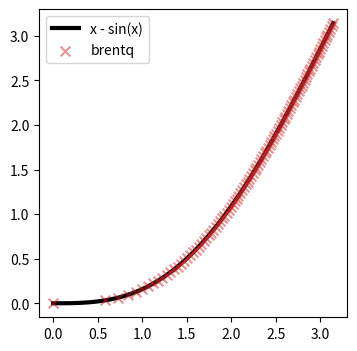
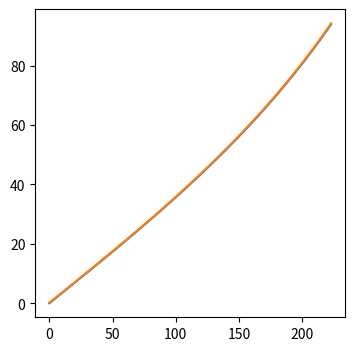

These figures' Python source, in order: (Note: this script raises an exception after producing the figures.)
import numpy as np
import matplotlib.pyplot as plt

from scipy.optimize import brentq

import logging

log = logging.getLogger(__name__)
logging.basicConfig(level=logging.INFO)

def _invert_one(yi, *, xtol=1e-06):
    if not (0.0 <= yi <= np.pi):
        raise ValueError(f"y must be in [0, Pi], got y={yi}")
    return brentq(lambda x: x - np.sin(x) - yi, a=0.0, b=np.pi, xtol=xtol)
def invert_x_minus_sin_x(y, xtol=1e-06):
    return np.vectorize(_invert_one, otypes=[float])(y, xtol=xtol)

x_g = np.linspace(0, np.pi, 200)
y = np.linspace(0, np.pi, 100)

%%time
x_p = invert_x_minus_sin_x(y, xtol=1e-06)

fig, ax = plt.subplots(figsize=(4, 4), dpi=120)

ax.set_box_aspect(1)
ax.plot(x_g, x_g-np.sin(x_g), label='x - sin(x)',
        color='black', lw=3, zorder=0)
ax.scatter(x_p, y, s=7**2, label='brentq', 
           color='tab:red', marker='x', alpha=0.5, zorder=1)
ax.legend()

plt.show()

from abc import ABC, abstractmethod

class SphericalBinner(ABC):
    '''TODO
    '''
    @abstractmethod
    def r_limit(self, i):
        '''TODO'''
        raise NotImplementedError

    def r_centroid(self, i):
        r_0 = self.r_limit(i)
        r_1 = self.r_limit(i+1)
        return self.centroid(r_0, r_1)

    @staticmethod
    def centroid(r_0, r_1):
        r'''
        Calculates the centroid of a conical frustum along the radius in
        Euclidean space for a bin between ``r_0`` and ``r_1``.
        The formula used is:
        .. math::
            r_i = \frac{1}{4} \frac{r_1^3 - r_0^3}{r_1^2 - r_0^2} + r_0
        
        where :math:`r_0` and :math:`r_1` are the lower and upper limits
        of the bin.

        Parameters
        ----------
        r_0 : float or ndarray
            The lower limit of the bin.
        r_1 : float or ndarray
            The upper limit of the bin.

        Returns
        -------
        c_i : float or ndarray
            The centroid of the bin.

        Notes
        -----
        The formula is defined in a way to avoid numerical instability
        when ``r_0`` and ``r_1`` are very close to each other.
        '''
        nom = (r_1-r_0) * (r_0*r_0 + 2*r_0*r_1 + 3*r_1*r_1)  # r_1^3 - r_0^3
        den = (r_0*r_0 + r_0*r_1 + r_1*r_1)                  # r_1^2 - r_0^2
        return 0.25 * nom / den + r_0

class SphericalConstantOmega(SphericalBinner):
    r'''
    Radial binner that places equally spaced cuts in the stereographic
    polar half-angle :math:`\omega`.

    The first ``n_bins`` shells have an identical angular width
    :math:`\Delta\omega`. An optional fractional extension
    ``last_cell_size`` lets you append an extra (finite) zone so that
    the final grid point lies comfortably short of the projected
    "horizon" at :math:`\omega=\pi/2`.

    Parameters
    ----------
    d_4d : float
        The diameter of the 4D sphere.
    n_bins : int
        The number of radial bins to be used.
    last_cell_size : float
        The size of the last non-infinite cell.
    '''
    def __init__(self, d_4d, n_bins, last_cell_size):
        self.d_4d = d_4d
        self.n_bins = n_bins
        self.last_cell_size = last_cell_size
        self.bin_width = np.pi / (2 * (self.n_bins + self.last_cell_size))

    def r_limit(self, i):
        omega = i * self.bin_width
        return self.d_4d * np.tan(omega/2)

class SphericalConstantVolume(SphericalBinner):
    r'''
    Uniformly spaced shells in the Euclidean space with each shell
    enclosing the same Euclidean volume.

    The total volume inside the half-angle :math:`\omega` is given by
    .. math::
        V(\omega)
        =
        \int_0^{\omega} 4 \pi (d_4d \tan(\omega'))^2 \mathrm{d} (d_4d \tan(\omega'))
        =
        2 \pi d_4d^3 [ x - \sin(x) ]\,, \qquad x \equiv 2 \omega\,.

    Parameters
    ----------
    r_3d : float
        The radius of the simulation volume in the Euclidean space.
    d_4d : float
        The diameter of the 4D hypersphere.
    n_bins : int
        The number of radial bins to be used.
    '''
    def __init__(self, r_3d, d_4d, n_bins):
        self.d_4d = d_4d
        self.n_bins = n_bins
        # Largest possible half-angle, given by r = d_4d * tan(omega/2)
        self.omega_max = 2 * np.arctan(r_3d/d_4d)
        # Radial bin width in the Euclidean space, given by x = 2 * omega
        self.bin_width = (2*self.omega_max - np.sin(2*self.omega_max)) / n_bins

    def r_limit(self, i):
        if i < 0 or i > self.n_bins:
            raise IndexError('Index `i` must be between 0 and `n_bins`.')
        omega = self.invert_x_minus_sin_x(i * self.bin_width) / 2  # TODO: Fix
        return self.d_4d * np.tan(omega/2)

    @staticmethod
    def _invert_one(yi, *, xtol=1e-06):
        '''TODO'''
        if not (0.0 <= yi <= np.pi):
            raise ValueError(f'y must be in [0, Pi], got y={yi}')
        return brentq(lambda x: x - np.sin(x) - yi, a=0.0, b=np.pi, xtol=xtol)
    
    def invert_x_minus_sin_x(self, y, xtol=1e-06):
        r'''
        Inverts the function :math:`y = x - \sin(x)` using Brent's method.
        The function is defined in the range :math:`[0, \pi]`.

        Parameters
        ----------
        y : float or ndarray
            The value to be inverted.
        xtol : float
            The tolerance for the root-finding algorithm.
        
        Returns
        -------
        x : float or ndarray
            The inverted value(s) of :math:`x`.
        '''
        return np.vectorize(self._invert_one, otypes=[float])(y, xtol=xtol)

r_3d = 1000  # Radius of the simulation in Euclidean space [Mpc]
d_4d = 105   # Diameter of the simulation in 4D space [Mpc]
n_bins = 224

last_cell_size = n_bins*np.pi / (2*np.arctan(r_3d/d_4d)) - n_bins
log.info(f'last_cell_size = {last_cell_size}')

binner_comg = SphericalConstantOmega(d_4d=d_4d, n_bins=n_bins, last_cell_size=last_cell_size)
log.info(f'binner_comg.bin_width = {binner_comg.bin_width}')
log.info(f'binner_comg.bin_width * n_bins = {binner_comg.bin_width * n_bins}')
binner_cvol = SphericalConstantVolume(r_3d=r_3d, d_4d=d_4d, n_bins=n_bins)
log.info(f'binner_cvol.omega_max = {binner_cvol.omega_max}')
log.info(f'binner_cvol.bin_width = {binner_cvol.bin_width}')
log.info(f'binner_cvol.bin_width * n_bins = {binner_cvol.bin_width * n_bins}')

fig, ax = plt.subplots(figsize=(4, 4), dpi=120)

i = np.arange(0, n_bins)

ax.plot(i, binner_comg.r_limit(i=i), label='SphericalConstantOmega')
ax.plot(i, binner_comg.r_centroid(i=i), label='SphericalConstantOmega centroid')

ax.plot(i, binner_cvol.r_limit(i=i), label='SphericalConstantVolume')
ax.plot(i, binner_cvol.r_centroid(i=i), label='SphericalConstantVolume centroid')

ax.set_xlabel('Bin index')
ax.legend(loc='upper left', fontsize=8)

plt.show()

class CylindricalBinner(ABC):
    '''
    Abstract Base Class for creating radial bins in a cylindrical geometry.
    '''
    @abstractmethod
    def r_limit(self, i):
        '''
        Calculates the radial limit of the i-th bin boundary.
        The 0-th limit is the center (r=0) and the ``n_bins``-th limit
        is the maximum radius of the cylinder.
        '''
        raise NotImplementedError

    def r_centroid(self, i):
        '''Calculates the centroid of the i-th bin.'''
        r_0 = self.r_limit(i)
        r_1 = self.r_limit(i+1)
        return self.centroid(r_0, r_1)

    @staticmethod
    def centroid(r_0, r_1):
        r'''
        Calculates the radial centroid of a cylindrical shell (an annulus)
        between inner radius r_0 and outer radius r_1.

        The formula used is:
        .. math::
            r_c = \frac{2}{3} \frac{r_1^3 - r_0^3}{r_1^2 - r_0^2}
            = \frac{2}{3} \frac{r_0^2 + r_0 r_1 + r_1^2}{r_0 + r_1}

        Parameters
        ----------
        r_0 : float or ndarray
            The inner radius of the shell.
        r_1 : float or ndarray
            The outer radius of the shell.

        Returns
        -------
        c_i : float or ndarray
            The radial centroid of the shell.
        '''
        # Handle the case where r_0 and r_1 are the same or r_0=r_1=0
        if np.allclose(r_0, r_1):
            return r_0
        nom = r_0**2 + r_0 * r_1 + r_1**2
        den = r_0 + r_1
        return (2/3) * nom / den

class CylindricalConstantRadius(CylindricalBinner):
    '''
    Radial binner that creates cylindrical shells of equal radial width.

    Parameters
    ----------
    r_3d : float
        The maximum radius of the cylinder.
    n_bins : int
        The number of radial bins to be used.
    '''
    def __init__(self, r_3d, n_bins):
        if r_3d <= 0:
            raise ValueError('Radius of cylinder `r_3d` must be positive.')
        if n_bins <= 0:
            raise ValueError('Number of bins `n_bins` must be positive.')
        self.r_3d = r_3d
        self.n_bins = n_bins
        self.bin_width = self.r_3d / self.n_bins

    def r_limit(self, i):
        '''Calculates the limit for bins of constant radial width.'''
        return i * self.bin_width

class CylindricalConstantVolume(CylindricalBinner):
    r'''
    Radial binner that creates cylindrical shells with equal volume.

    The volume of a cylinder is V = \pi r^2 H. To ensure each shell
    has the same volume, the radius of the i-th bin limit must scale
    such that V(r_i) is proportional to i. This gives the relation:
    .. math::
        r_i = r_{\text{max}} \sqrt{\frac{i}{N_{\text{bins}}}}

    Parameters
    ----------
    r_3d : float
        The maximum radius of the cylinder.
    n_bins : int
        The number of radial bins to be used.
    '''
    def __init__(self, r_3d, n_bins):
        if r_3d <= 0:
            raise ValueError('Radius of cylinder `r_3d` must be positive.')
        if n_bins <= 0:
            raise ValueError('Number of bins `n_bins` must be positive.')
        self.r_3d = r_3d
        self.n_bins = n_bins

    def r_limit(self, i):
        '''Calculates the limit for bins of constant volume.'''
        if i < 0 or i > self.n_bins:
            raise IndexError('Index `i` must be between 0 and `n_bins`.')
        return self.r_3d * np.sqrt(i / self.n_bins)

r_3d = 1000  # Radius of the simulation in Euclidean space [Mpc]
d_4d = 105   # Diameter of the simulation in 4D space [Mpc]
n_bins = 224

last_cell_size = n_bins*np.pi / (2*np.arctan(r_3d/d_4d)) - n_bins
log.info(f'last_cell_size = {last_cell_size}')

binner_comg = CylindricalConstantRadius(r_3d=r_3d, n_bins=n_bins)
log.info(f'binner_comg.bin_width = {binner_comg.bin_width}')
log.info(f'binner_comg.bin_width * n_bins = {binner_comg.bin_width * n_bins}')
# binner_cvol = CylindricalConstantVolume(r_3d=r_3d, d_4d=d_4d, n_bins=n_bins)
# log.info(f'binner_cvol.omega_max = {binner_cvol.omega_max}')
# log.info(f'binner_cvol.bin_width = {binner_cvol.bin_width}')
# log.info(f'binner_cvol.bin_width * n_bins = {binner_cvol.bin_width * n_bins}')
